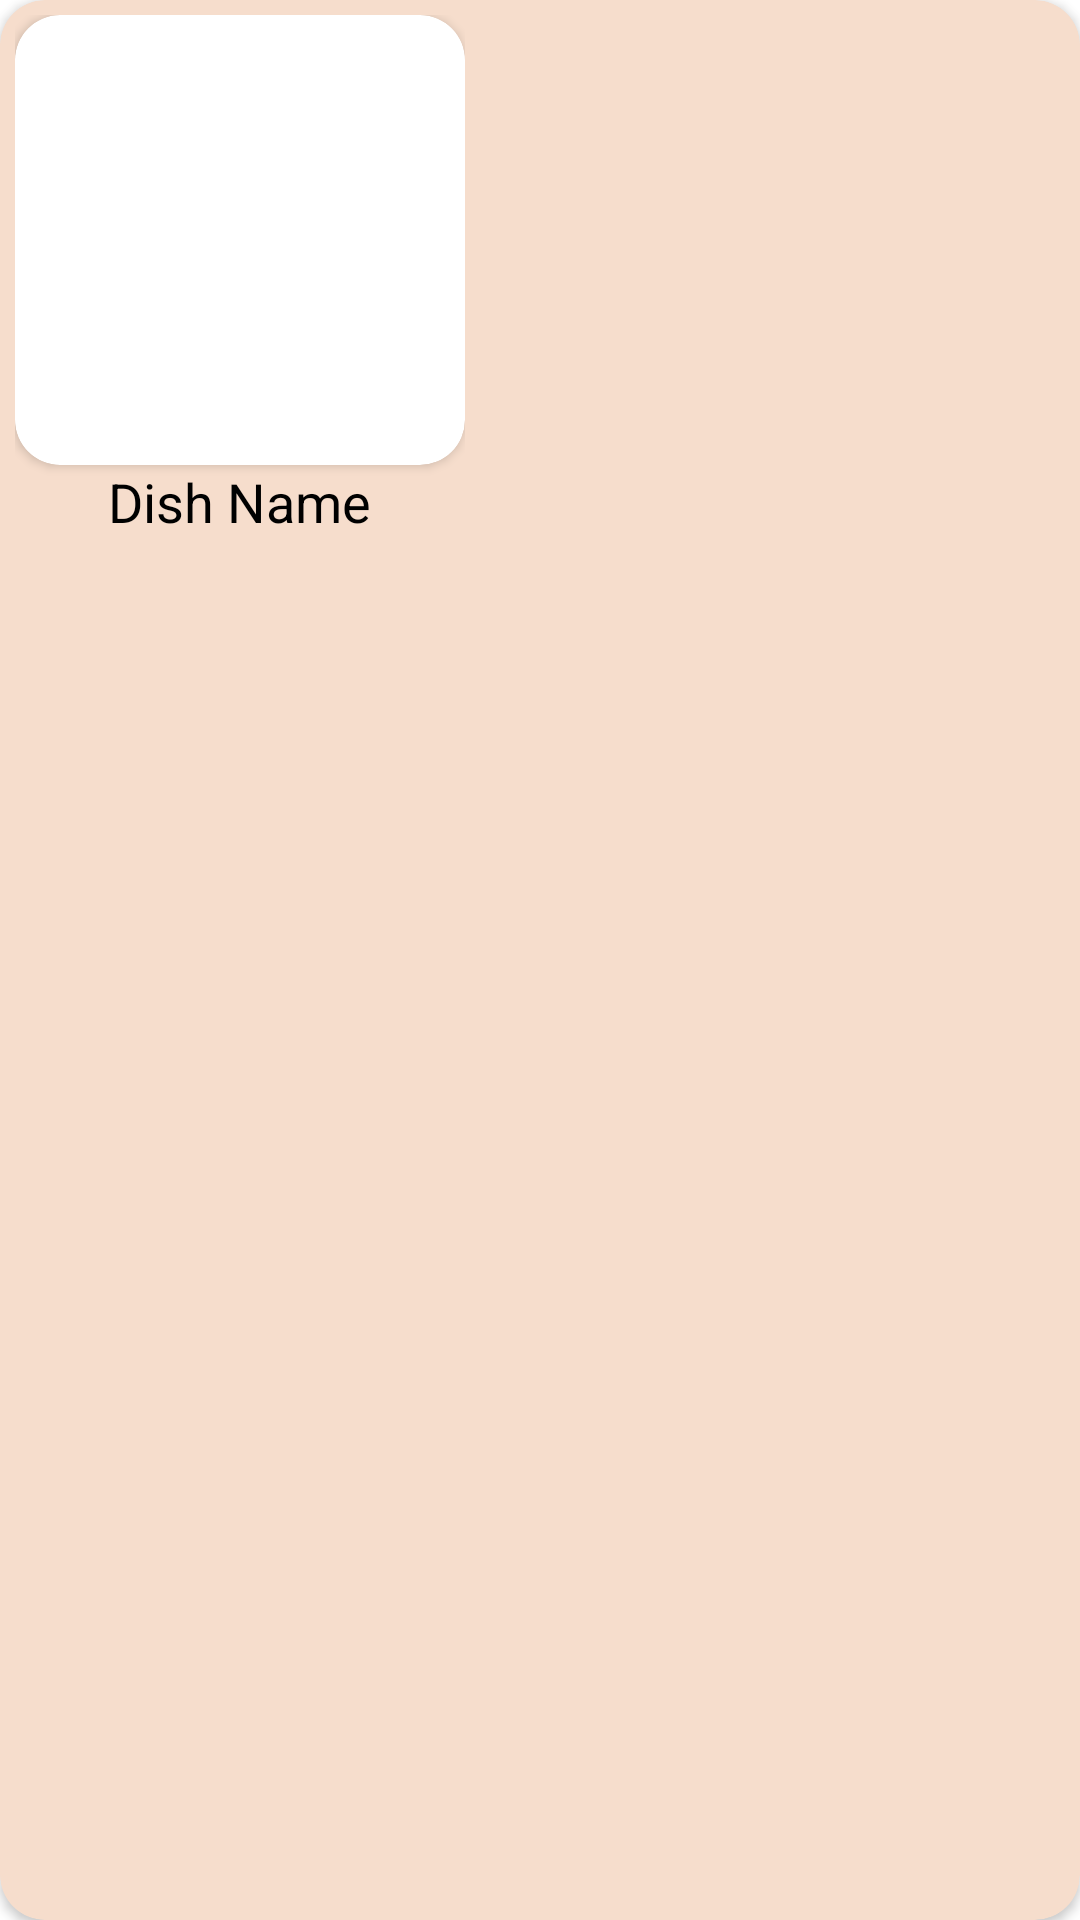

Write the Android layout XML for this screen, with the resource values it uses.
<!-- AndroidManifest.xml: application theme Theme.302Projecct2 -->
<!-- res/layout/top_picks.xml -->
<?xml version="1.0" encoding="utf-8"?>
<androidx.cardview.widget.CardView xmlns:android="http://schemas.android.com/apk/res/android"
    android:layout_height="wrap_content"
    android:layout_width="wrap_content"
    android:layout_margin="10dp"
    android:id="@+id/cvTopPicks"
    xmlns:app="http://schemas.android.com/apk/res-auto"
    app:cardBackgroundColor="#f6ddcc"
    app:cardCornerRadius="15dp">

    <RelativeLayout
        style="@style/itemRelProperties">

        <androidx.cardview.widget.CardView
            style="@style/topPicksImgCV"
            android:id="@+id/cvIMG">

            <ImageView
                style="@style/topPicksImg"
                android:id="@+id/img_top_picks"
                android:layout_width="150dp"
                android:layout_height="150dp"/>

        </androidx.cardview.widget.CardView>



        <TextView
            style="@style/topPicksTxt"
            android:id="@+id/txtTopPicksName"
            android:text="Dish Name"
            android:textSize="18dp" />

    </RelativeLayout>

</androidx.cardview.widget.CardView>
<!-- resources referenced by this layout -->
<resources>
  <style name="itemRelProperties">
          <item name="android:layout_width">wrap_content</item>
          <item name="android:layout_height">match_parent</item>
          <item name="android:layout_margin">5dp</item>
      </style>
  <style name="topPicksImg">
          <item name="android:layout_centerHorizontal">true</item>
          <item name="layout_constraintBottom_toTopOf">@+id/txtTopPicksName</item>
          <item name="layout_constraintEnd_toEndOf">parent</item>
          <item name="layout_constraintStart_toStartOf">parent</item>
          <item name="layout_constraintTop_toTopOf">parent</item>
          <item name="android:src">@drawable/ic_launcher_foreground</item>
      </style>
  <style name="topPicksImgCV">
          <item name="android:layout_width">wrap_content</item>
          <item name="android:layout_height">wrap_content</item>
          <item name="android:layout_centerHorizontal">true</item>
          <item name="cardCornerRadius">15dp</item>
      </style>
  <style name="topPicksTxt">
          <item name="android:layout_width">wrap_content</item>
          <item name="android:layout_height">wrap_content</item>
          <item name="android:gravity">center</item>
          <item name="android:text">Dish Name</item>
          <item name="android:layout_below">@+id/cvIMG</item>
          <item name="android:layout_centerHorizontal">true</item>
          <item name="android:textColor">@color/black</item>
          <item name="layout_constraintStart_toStartOf">parent</item>
          <item name="layout_constraintTop_toBottomOf">@+id/cvIMG</item>
          <item name="layout_constraintEnd_toEndOf">parent</item>
      </style>
  <style name="Theme.302Projecct2" parent="Theme.MaterialComponents.Light.DarkActionBar">
          
          <item name="colorPrimary">#DF7F40</item>
          <item name="colorPrimaryVariant">#e59866</item>
          <item name="colorOnPrimary">@color/white</item>
          
          <item name="colorSecondary">@color/teal_200</item>
          <item name="colorSecondaryVariant">@color/teal_700</item>
          <item name="colorOnSecondary">@color/black</item>
          
          <item name="android:statusBarColor" tools:targetApi="l">?attr/colorPrimaryVariant</item>
          <item name="android:windowAnimationStyle">@style/customAnim</item>
          
      </style>
  <!-- drawable ic_launcher_foreground: png bitmap (mipmap-hdpi, 11644 bytes) -->
  <color name="black">#FF000000</color>
  <color name="white">#FFFFFFFF</color>
  <color name="teal_200">#FF03DAC5</color>
  <color name="teal_700">#FF018786</color>
  <style name="customAnim" parent="@android:style/Animation.Activity">
          <item name="android:activityOpenEnterAnimation">@anim/slide_in_right</item>
          <item name="android:activityOpenExitAnimation">@anim/slide_out_left</item>
          <item name="android:activityCloseEnterAnimation">@anim/slide_in_left</item>
          <item name="android:activityCloseExitAnimation">@anim/slide_out_right</item>
      </style>
</resources>
